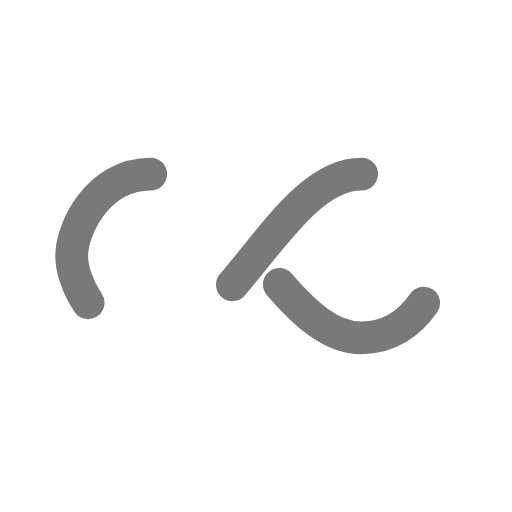
t = 0.00 s
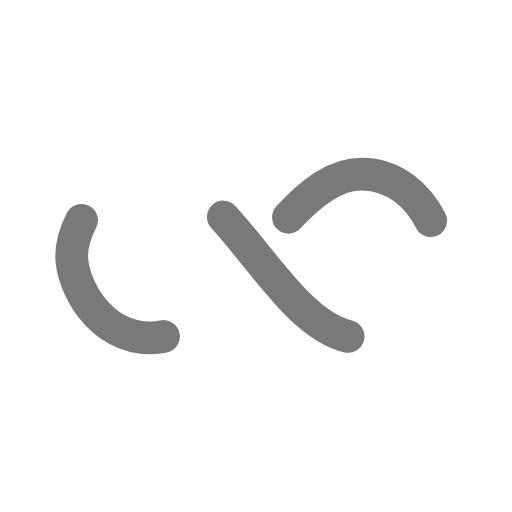
t = 0.25 s
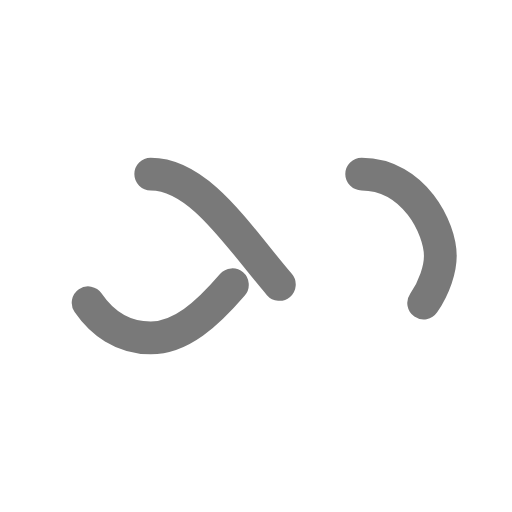
t = 0.50 s
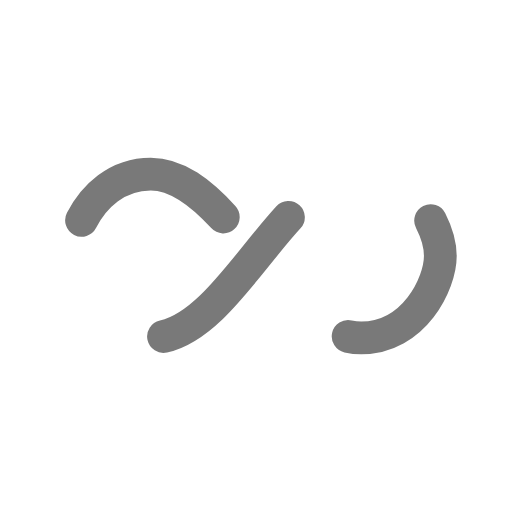
t = 0.75 s

The animated SVG that drew these frames (rendered in a browser with its animation timeline set to each time). Animation: 1 SMIL element (animate=1); one cycle of 1.00 s, repeats indefinitely.

<svg xmlns="http://www.w3.org/2000/svg" viewBox="0 0 100 100" preserveAspectRatio="xMidYMid" width="200" height="200" style="shape-rendering: auto; display: block; background: transparent;" xmlns:xlink="http://www.w3.org/1999/xlink"><g><path style="transform:scale(0.8);transform-origin:50px 50px" stroke-linecap="round" d="M24.3 30C11.4 30 5 43.3 5 50s6.4 20 19.3 20c19.3 0 32.1-40 51.4-40 C88.6 30 95 43.3 95 50s-6.4 20-19.3 20C56.4 70 43.6 30 24.3 30z" stroke-dasharray="42.76482137044271 42.76482137044271" stroke-width="8" stroke="#797979" fill="none">
  <animate values="0;256.58892822265625" keyTimes="0;1" dur="1s" repeatCount="indefinite" attributeName="stroke-dashoffset"></animate>
</path><g></g></g></svg>